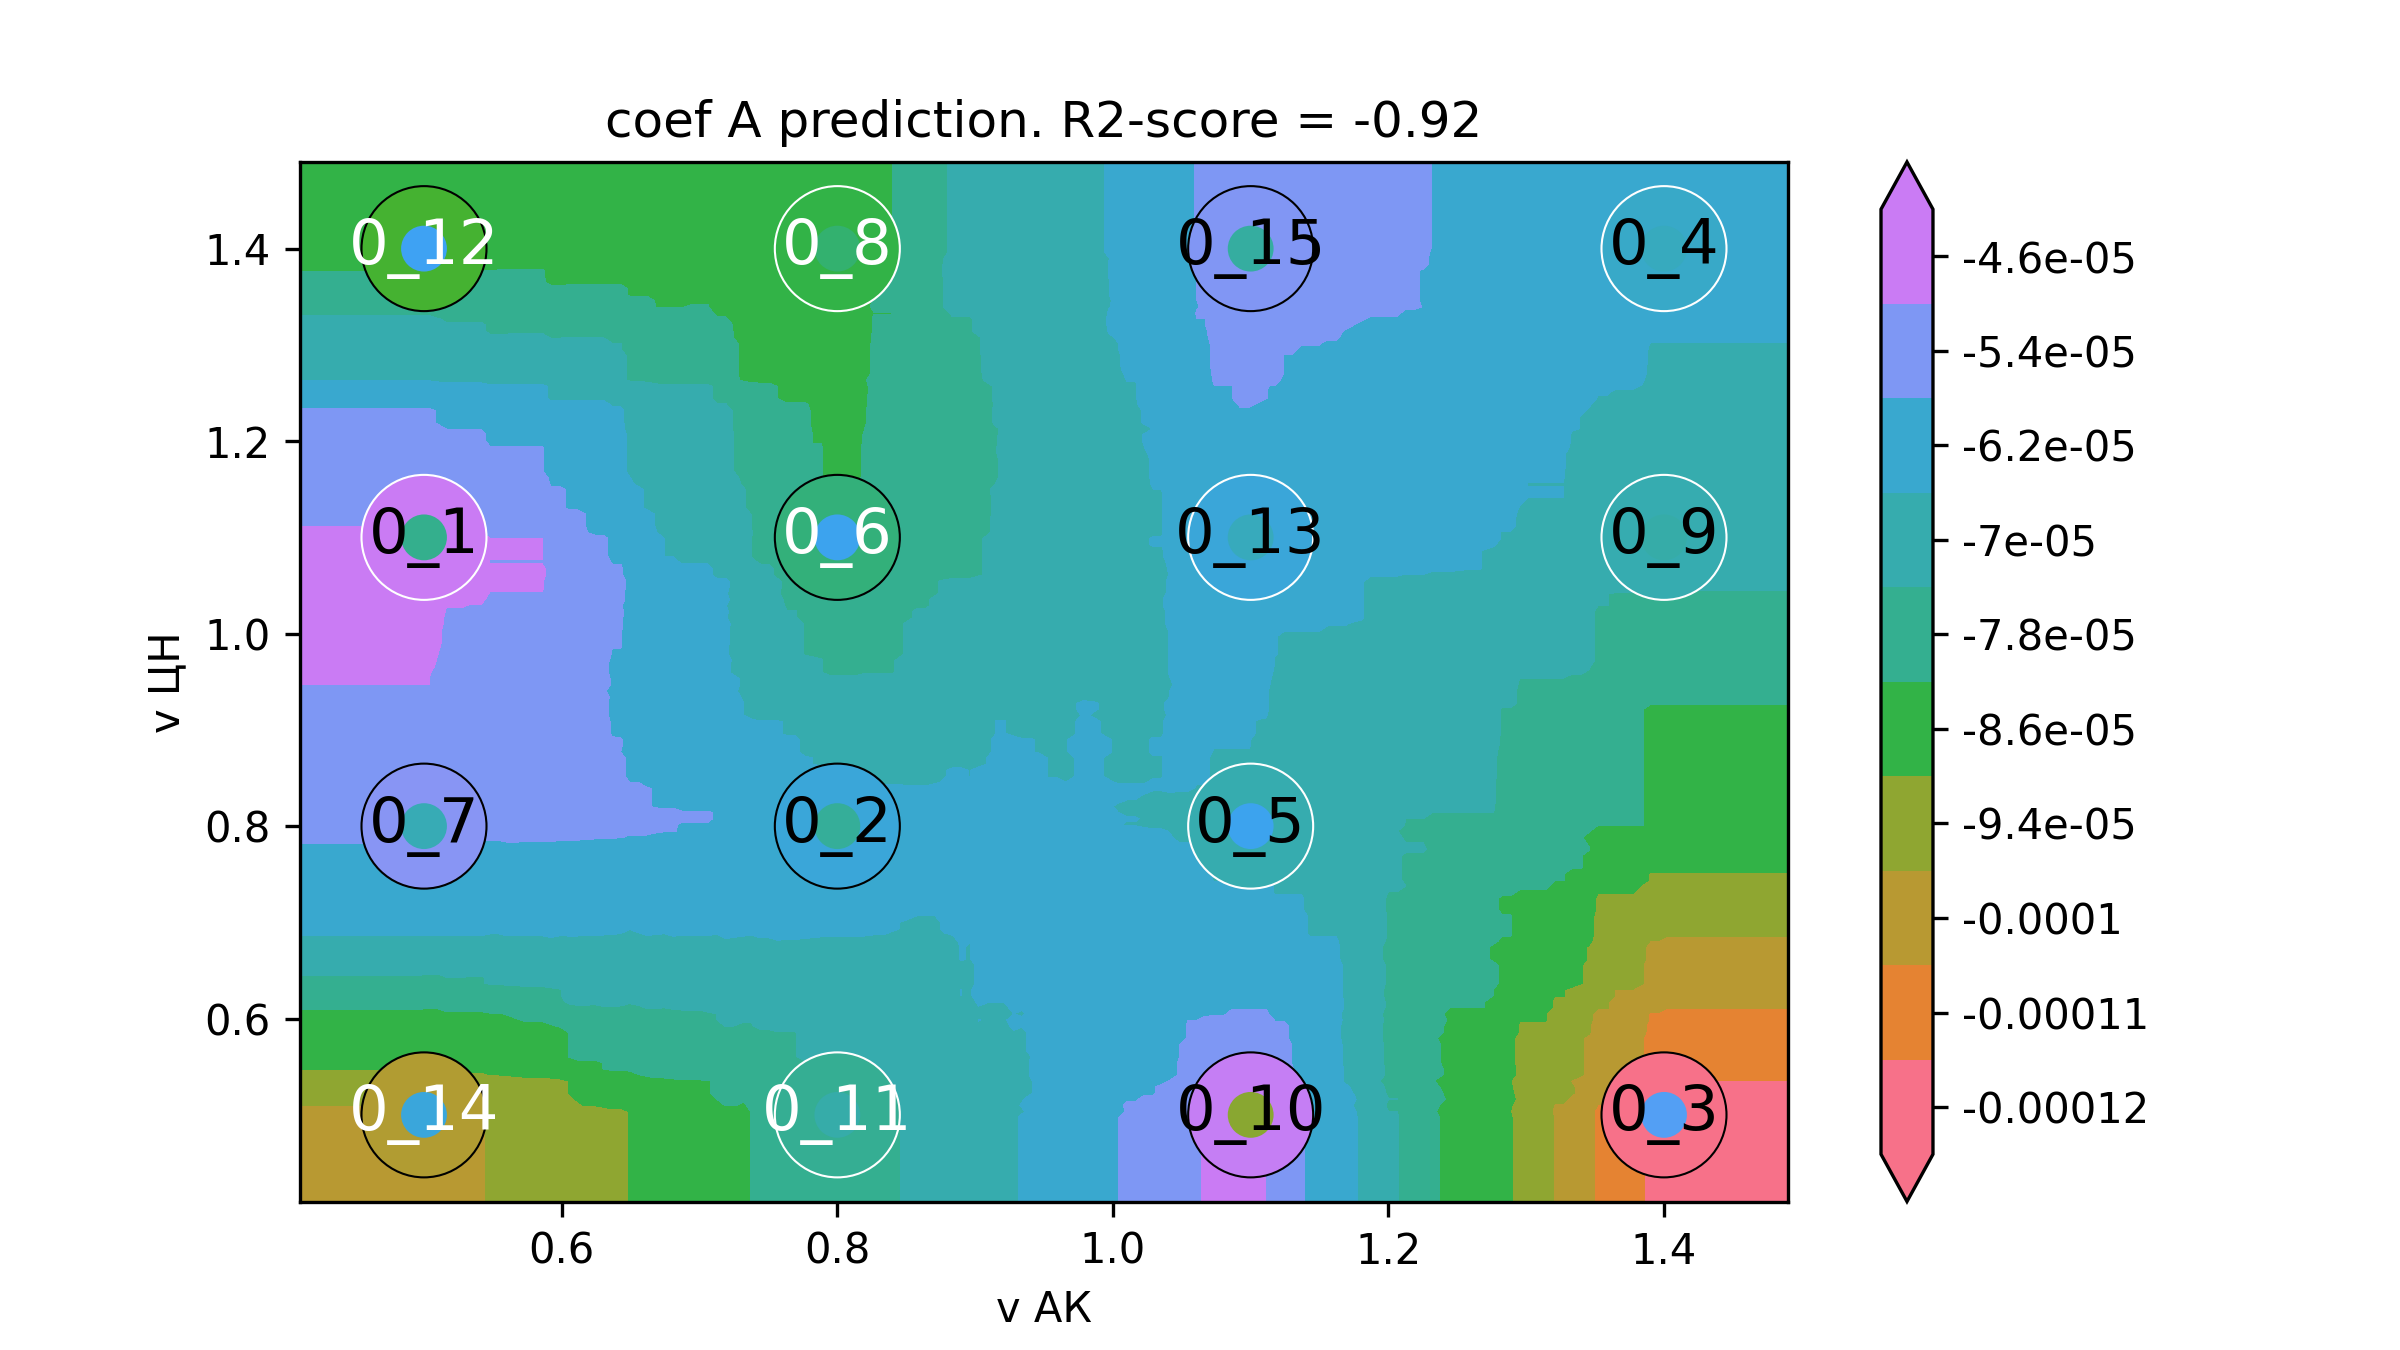

The file beside this chart, header and first rows:
v АК, v ЦН, coef A
0.32, 0.32, -0.0001007
0.3263, 0.32, -0.0001007
0.3327, 0.32, -0.0001007
0.339, 0.32, -0.0001007
0.3453, 0.32, -0.0001007
0.3517, 0.32, -0.0001007
0.358, 0.32, -0.0001007
0.3643, 0.32, -0.0001007
0.3707, 0.32, -0.0001007
0.377, 0.32, -0.0001007
0.3833, 0.32, -0.0001007
0.3896, 0.32, -0.0001007
0.396, 0.32, -0.0001007
0.4023, 0.32, -0.0001007
0.4086, 0.32, -0.0001007
0.415, 0.32, -0.0001007
0.4213, 0.32, -0.0001007
0.4276, 0.32, -0.0001007
0.434, 0.32, -0.0001007
0.4403, 0.32, -0.0001007
0.4466, 0.32, -0.0001007
0.453, 0.32, -0.0001007
0.4593, 0.32, -0.0001007
0.4656, 0.32, -0.0001007
0.472, 0.32, -0.0001007
0.4783, 0.32, -0.0001007
0.4846, 0.32, -0.0001007
0.491, 0.32, -0.0001007
0.4973, 0.32, -0.0001007
0.5036, 0.32, -0.0001007
0.5099, 0.32, -0.0001007
0.5163, 0.32, -9.955063177980853e-05
0.5226, 0.32, -9.955063177980853e-05
0.5289, 0.32, -9.896377224909798e-05
0.5353, 0.32, -9.896377224909798e-05
0.5416, 0.32, -9.896377224909798e-05
0.5479, 0.32, -9.779005318767689e-05
0.5543, 0.32, -9.779005318767689e-05
0.5606, 0.32, -9.720319365696634e-05
0.5669, 0.32, -9.66163341262558e-05
0.5733, 0.32, -9.602947459554526e-05
0.5796, 0.32, -9.602947459554526e-05
0.5859, 0.32, -9.602947459554526e-05
0.5923, 0.32, -9.54426150648347e-05
0.5986, 0.32, -9.485575553412414e-05
0.6049, 0.32, -9.368203647270306e-05
0.6113, 0.32, -9.309517694199251e-05
0.6176, 0.32, -9.250831741128197e-05
0.6239, 0.32, -9.250831741128197e-05
0.6303, 0.32, -9.192145788057142e-05
0.6366, 0.32, -9.133459834986087e-05
0.6429, 0.32, -9.133459834986087e-05
0.6492, 0.32, -9.016087928843977e-05
0.6556, 0.32, -8.957401975772922e-05
0.6619, 0.32, -8.840030069630812e-05
0.6682, 0.32, -8.781344116559758e-05
0.6746, 0.32, -8.781344116559758e-05
0.6809, 0.32, -8.722658163488702e-05
0.6872, 0.32, -8.663972210417647e-05
0.6936, 0.32, -8.663972210417647e-05
... 39,940 more rows
